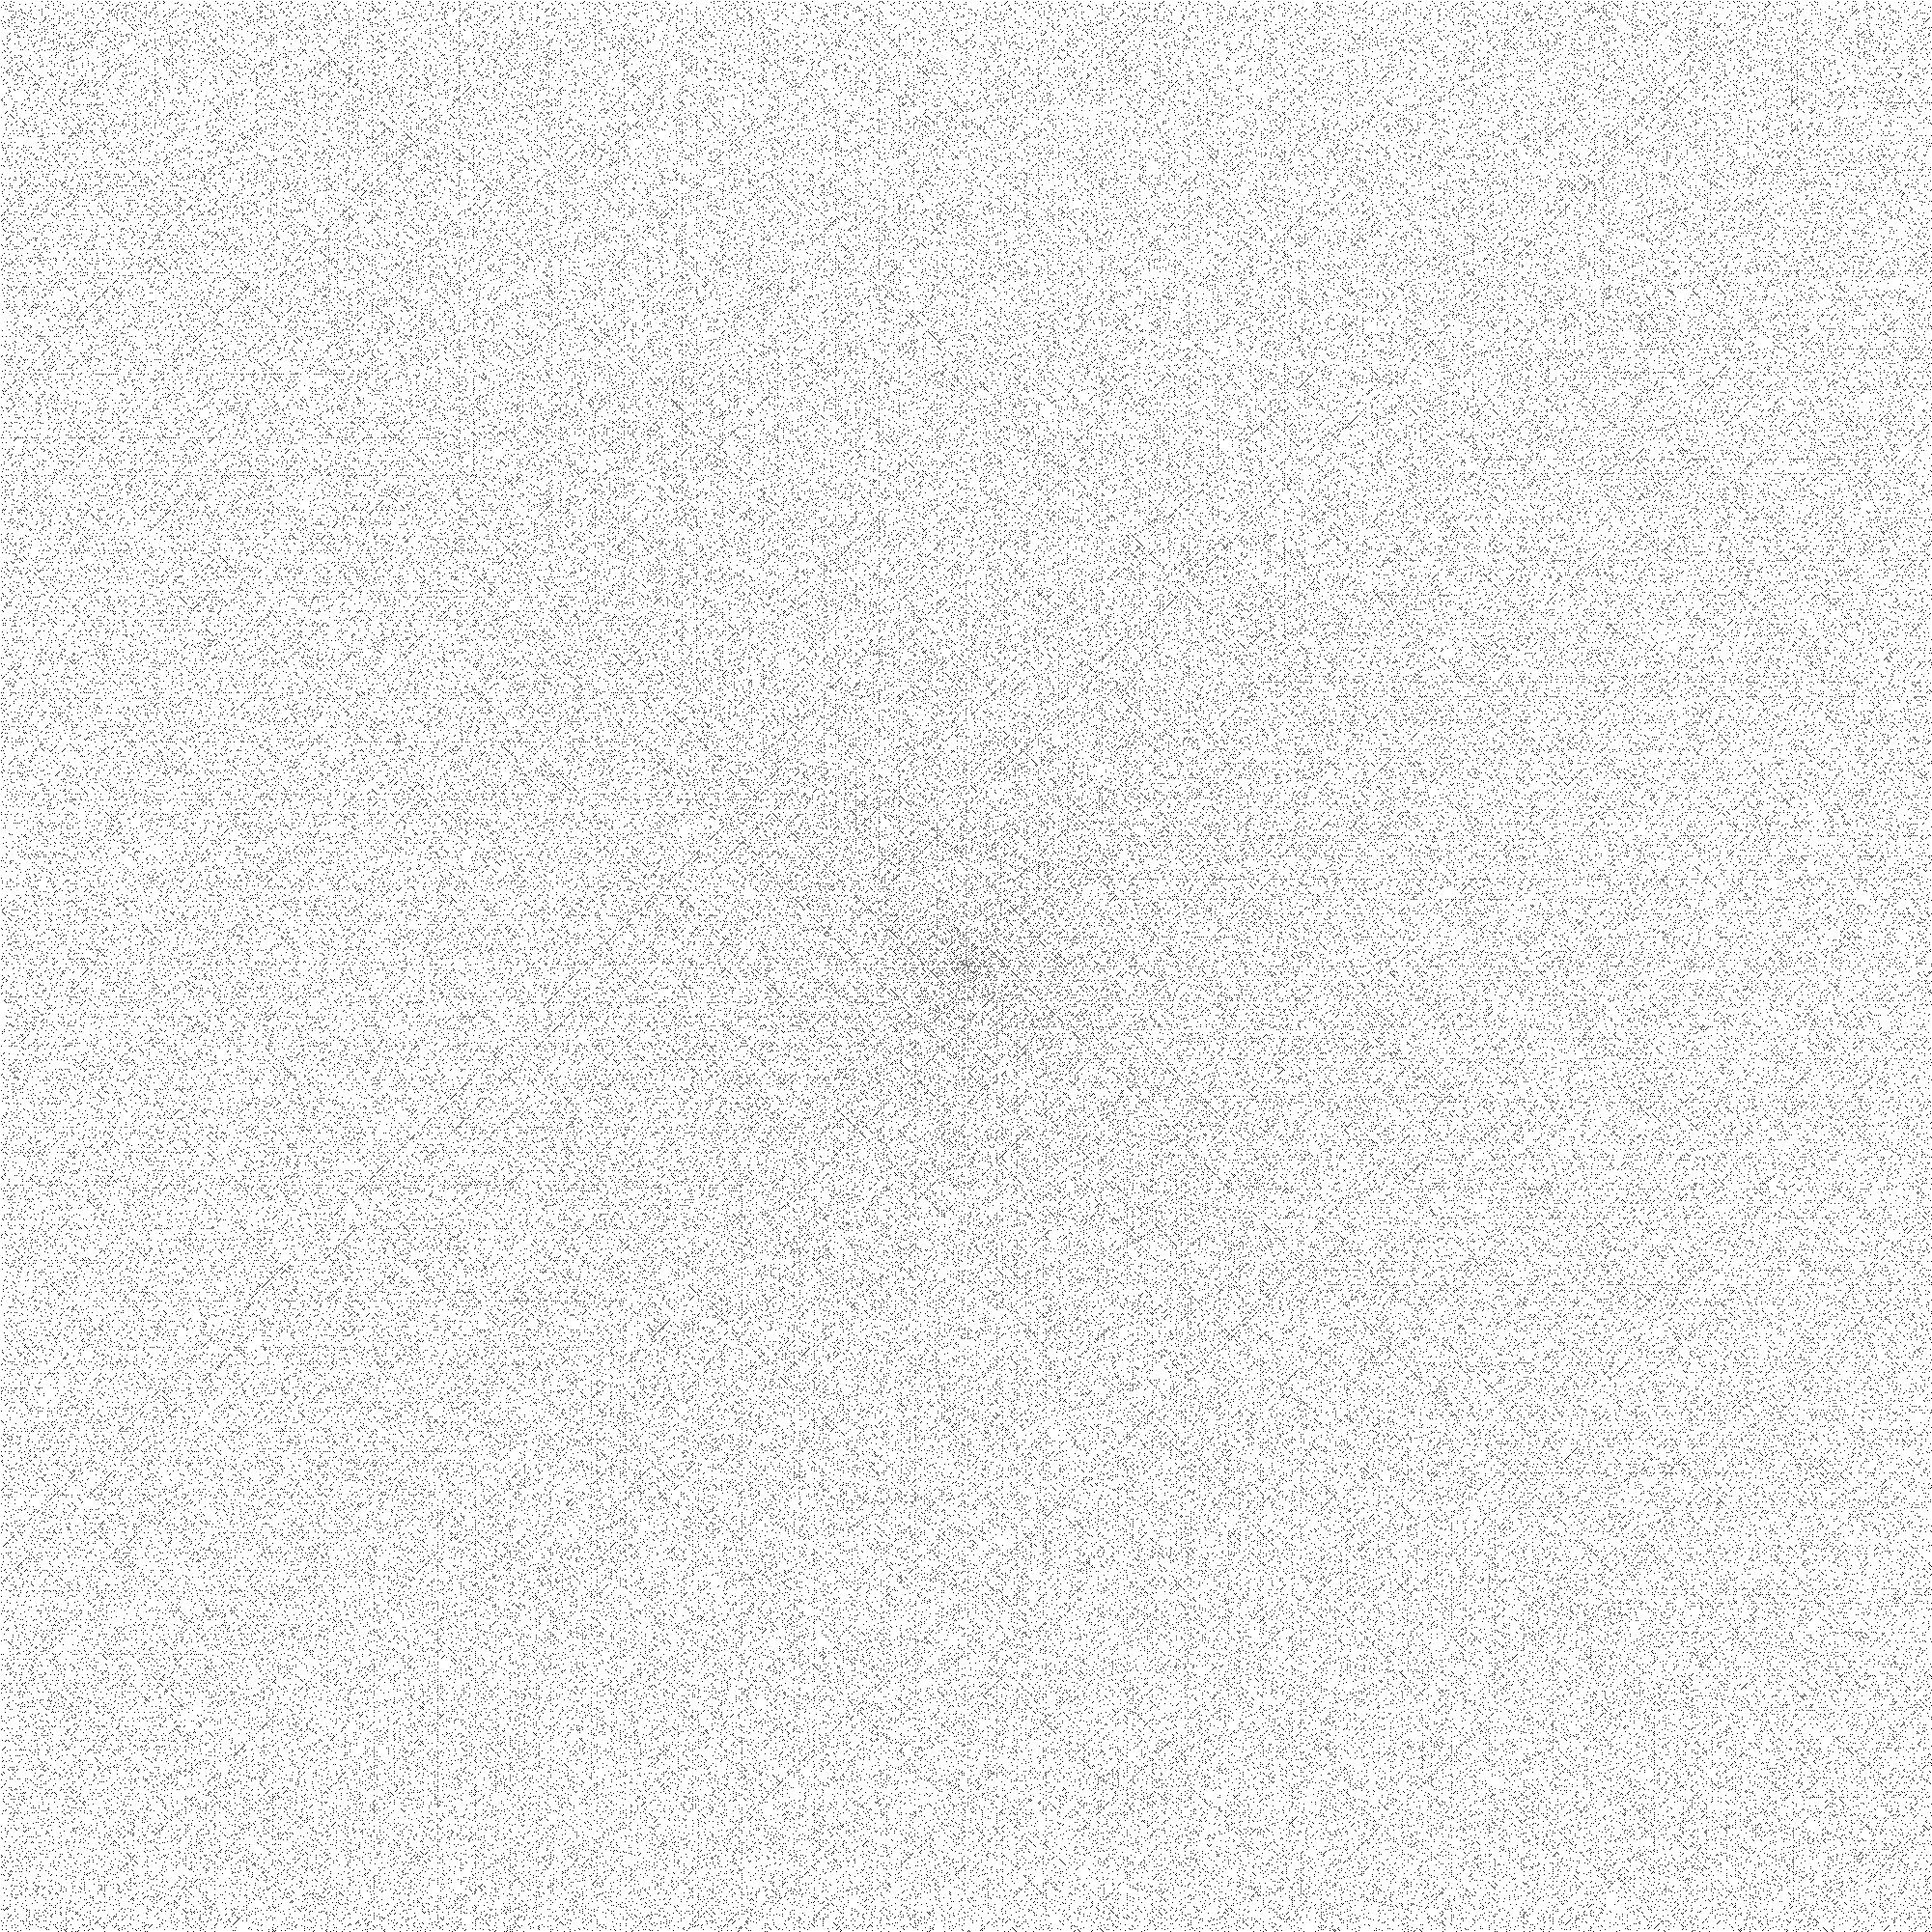

The script that saved this image:
from painter import paint_image
import pickle

def get_prime():
        f=open('data/primenumbers','rb')
        prime=pickle.load(f)
        f.close()
        return prime
def plot_prime():
    prime=get_prime()
    img=paint_image(prime)
    print('Saving the masterpiece')
    img.save('plots/prime_plot.jpg')
if __name__=='__main__':
    plot_prime()
       
